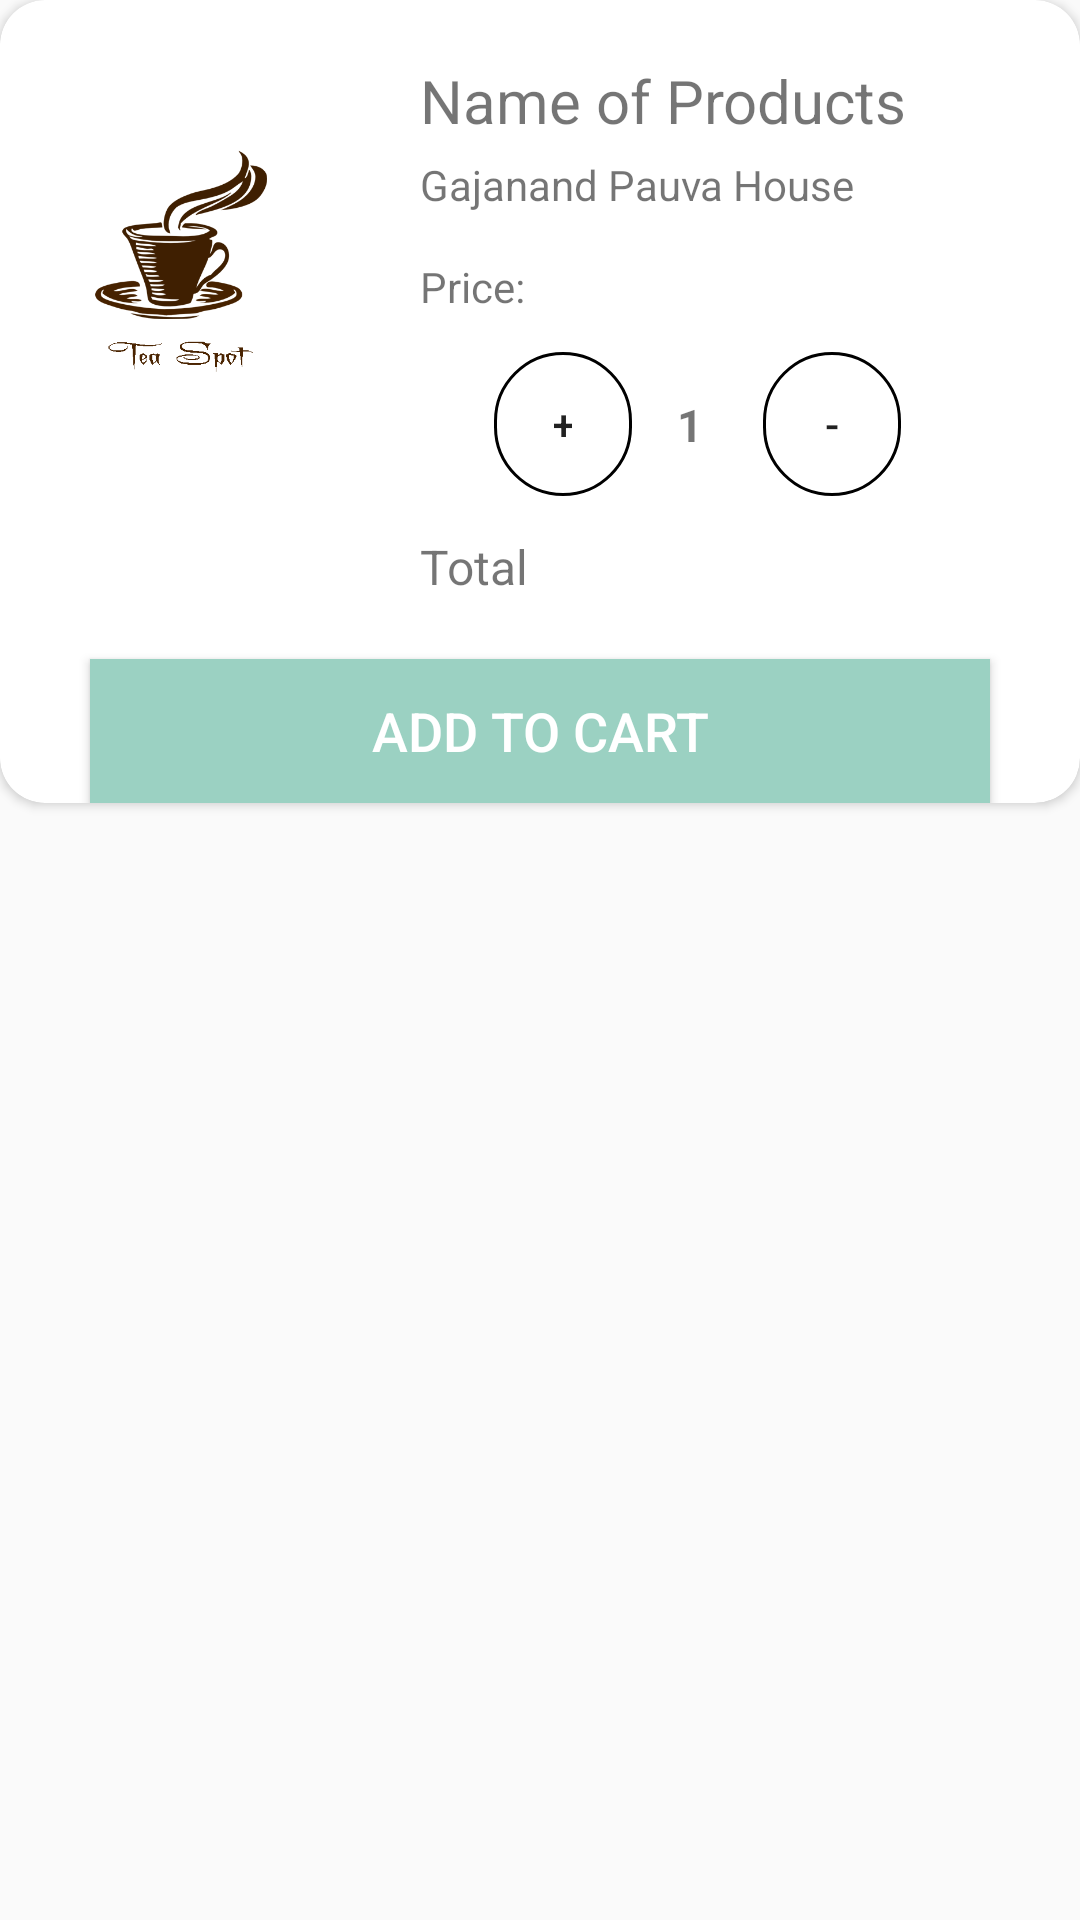

This screen was rendered from an Android layout file. Write that file and the resources it references.
<!-- AndroidManifest.xml: application theme AppTheme -->
<!-- res/layout/activity_itemdesc.xml -->
<?xml version="1.0" encoding="utf-8"?>
<LinearLayout xmlns:android="http://schemas.android.com/apk/res/android"
    xmlns:app="http://schemas.android.com/apk/res-auto"
    xmlns:tools="http://schemas.android.com/tools"
    android:layout_width="match_parent"
    android:layout_height="match_parent"
    android:orientation="vertical"
    tools:context=".itemdesc">





                    <androidx.cardview.widget.CardView
                        android:layout_width="match_parent"
                        android:layout_height="wrap_content"
                        app:cardCornerRadius="15dp">
                        <LinearLayout
                            android:layout_width="wrap_content"
                            android:layout_height="wrap_content"
                            android:orientation="vertical">
                        <LinearLayout
                            android:layout_width="wrap_content"
                            android:layout_height="wrap_content"
                            android:orientation="horizontal">
                        <ImageView
                            android:id="@+id/iv"
                            android:layout_width="100dp"
                            android:layout_height="100dp"
                            android:layout_gravity="center"
                            android:layout_margin="10dp"
                            android:src="@drawable/logo" />
                            <LinearLayout
                                android:layout_width="wrap_content"
                                android:layout_height="wrap_content"
                                android:orientation="vertical">
                            <TextView
                                android:layout_marginTop="20dp"
                                android:id="@+id/tv"
                                android:layout_width="wrap_content"
                                android:layout_height="wrap_content"
                                android:layout_marginLeft="20dp"
                                android:text="Name of Products"
                                android:textSize="20dp" />
                                <TextView

                                    android:id="@+id/tv1"
                                    android:layout_width="wrap_content"
                                    android:layout_height="wrap_content"
                                    android:layout_marginTop="5dp"
                                    android:layout_marginLeft="20dp"
                                    android:layout_marginBottom="10dp"
                                    android:text="Gajanand Pauva House">

                                </TextView>
                                <TextView

                                    android:id="@+id/tv2"
                                    android:layout_width="wrap_content"
                                    android:layout_height="wrap_content"
                                    android:layout_marginTop="5dp"
                                    android:layout_marginLeft="20dp"
                                    android:layout_marginBottom="10dp"
                                    android:text="Price:">

                                </TextView>





                                <RelativeLayout
                                    android:layout_width="wrap_content"
                                    android:layout_height="wrap_content">

                                    <LinearLayout
                                        android:layout_width="match_parent"
                                        android:layout_height="wrap_content"
                                        android:layout_marginRight="15dp"
                                        android:gravity="center">


                                        <Button

                                            android:id="@+id/increase"
                                            android:layout_width="46dp"
                                            android:layout_height="wrap_content"
                                            android:layout_marginTop="5dp"
                                            android:layout_marginBottom="10dp"
                                            android:background="@drawable/buttion_round"
                                            android:text="+">

                                        </Button>

                                        <TextView
                                            android:id="@+id/tv3"
                                            android:layout_width="wrap_content"
                                            android:layout_height="wrap_content"
                                            android:layout_marginLeft="15dp"
                                            android:layout_marginTop="5dp"
                                            android:layout_marginBottom="10dp"
                                            android:text="1"
                                            android:textSize="15dp"
                                            android:textStyle="bold"></TextView>

                                        <Button
                                            android:id="@+id/decrease"
                                            android:layout_width="46dp"
                                            android:layout_height="wrap_content"
                                            android:layout_marginLeft="20dp"
                                            android:layout_marginTop="5dp"
                                            android:layout_marginBottom="10dp"
                                            android:background="@drawable/buttion_round"
                                            android:text="-">

                                        </Button>


                                    </LinearLayout>


                                </RelativeLayout>


                                 <TextView
                                     android:layout_marginLeft="20dp"
                                     android:text="Total"
                                     android:id="@+id/tvtotal"
                                     android:textSize="16dp"
                                     android:layout_width="wrap_content"
                                     android:layout_height="wrap_content"></TextView>


                            </LinearLayout>


                        </LinearLayout>
                            <Button
                                android:textColor="#ffffff"
                                android:background="@color/colorPrimary"
                                android:textSize="18dp"
                                android:layout_marginRight="30dp"
                                android:layout_marginLeft="30dp"
                                android:id="@+id/cart"
                                android:layout_width="match_parent"
                                android:layout_height="wrap_content"
                                android:layout_marginTop="20dp"
                                android:text="Add To Cart"></Button>

                        </LinearLayout>

                    </androidx.cardview.widget.CardView>



</LinearLayout>
<!-- resources referenced by this layout -->
<resources>
  <color name="colorPrimary">#9BD1C2</color>
  <!-- drawable buttion_round (drawable) -->
  <?xml version="1.0" encoding="utf-8"?>
  <shape xmlns:android="http://schemas.android.com/apk/res/android"
      android:shape="rectangle">
  
      <stroke
          android:width="1dp"
          android:color="#000" />
  
  
      <corners android:radius="360dp" />
  
      // Add your desired padding
      <padding
          android:left="20dp"
          android:top="10dp"
          android:right="20dp"
          android:bottom="10dp"    >
      </padding>
  
  </shape>
  <!-- drawable logo: png bitmap (drawable, 43101 bytes) -->
  <style name="AppTheme" parent="Theme.AppCompat.Light.DarkActionBar">
          
          <item name="colorPrimary">@color/colorPrimary</item>
          <item name="colorPrimaryDark">@color/colorPrimaryDark</item>
          <item name="colorAccent">@color/colorAccent</item>
  
      </style>
  <color name="colorPrimaryDark">#23A7D8</color>
  <color name="colorAccent">#FFFFFF</color>
</resources>
